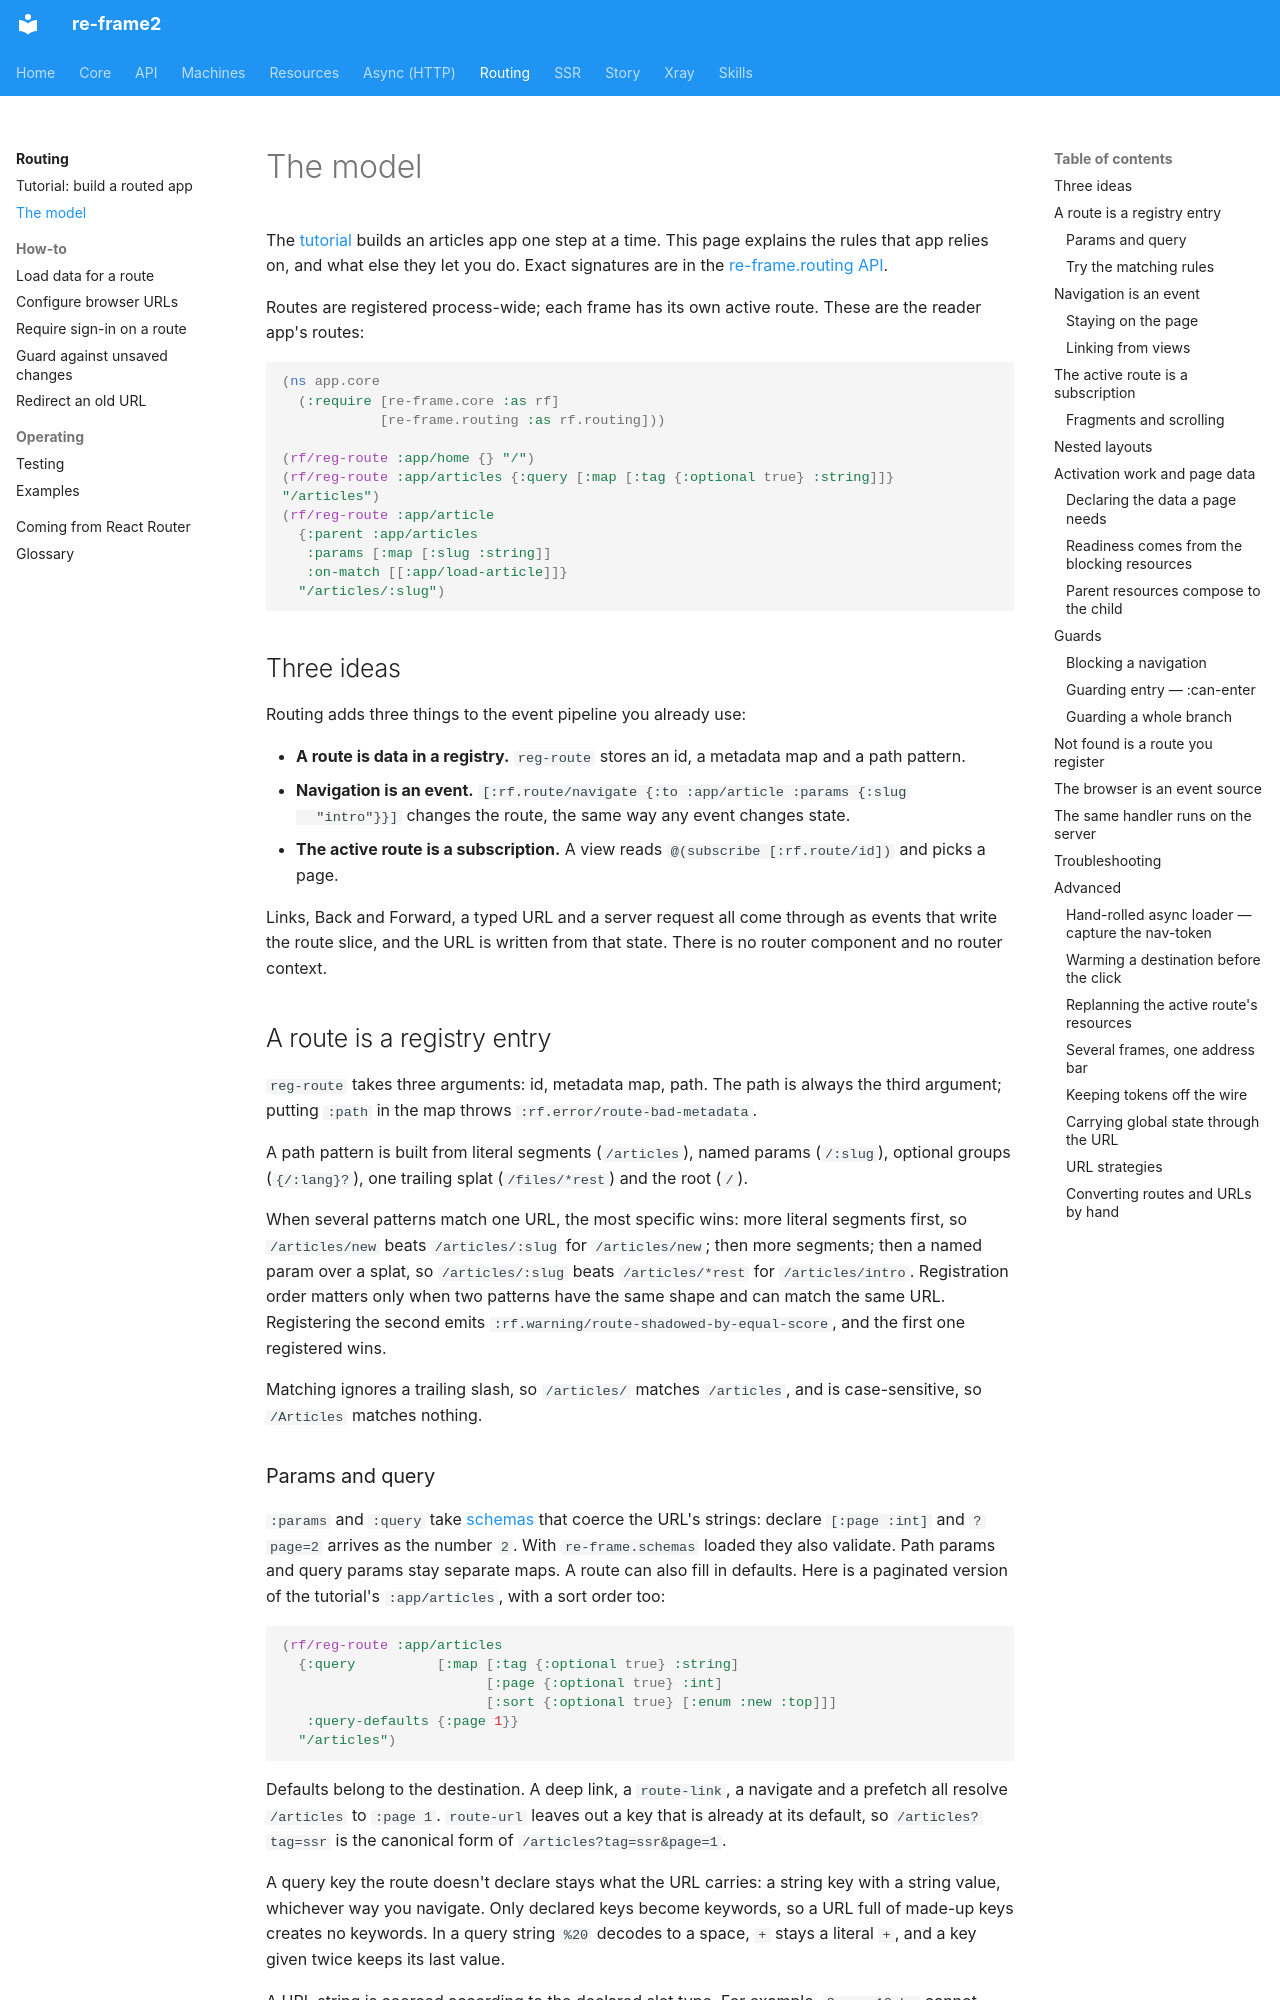

repository: day8/re-frame2 · page: routing/concepts/index.html · generator: mkdocs

# The model

The [tutorial](tutorial.md) builds an articles app one step at a time. This page
explains the rules that app relies on, and what else they let you do. Exact
signatures are in the [re-frame.routing API](../api/re-frame.routing.md).

Routes are registered process-wide; each frame has its own active route.
These are the reader app's routes:

```clojure
(ns app.core
  (:require [re-frame.core :as rf]
            [re-frame.routing :as rf.routing]))

(rf/reg-route :app/home {} "/")
(rf/reg-route :app/articles {:query [:map [:tag {:optional true} :string]]} "/articles")
(rf/reg-route :app/article
  {:parent :app/articles
   :params [:map [:slug :string]]
   :on-match [[:app/load-article]]}
  "/articles/:slug")
```

## Three ideas

<a id="routing-the-url-is-a-sub"></a>

Routing adds three things to the event pipeline you already use:

- **A route is data in a registry.** `reg-route` stores an id, a metadata map and a
  path pattern.
- **Navigation is an event.** `[:rf.route/navigate {:to :app/article :params {:slug
  "intro"}}]` changes the route, the same way any event changes state.
- **The active route is a subscription.** A view reads `@(subscribe [:rf.route/id])`
  and picks a page.

Links, Back and Forward, a typed URL and a server request all come through as events
that write the route slice, and the URL is written from that state. There is no
router component and no router context.

## A route is a registry entry

<a id="move-1-a-route-is-a-registry-entry"></a>

`reg-route` takes three arguments: id, metadata map, path. The path is always the
third argument; putting `:path` in the map throws `:rf.error/route-bad-metadata`.

A path pattern is built from literal segments (`/articles`), named params
(`/:slug`), optional groups (`{/:lang}?`), one trailing splat (`/files/*rest`) and
the root (`/`).

When several patterns match one URL, the most specific wins: more literal segments
first, so `/articles/new` beats `/articles/:slug` for `/articles/new`; then more
segments; then a named param over a splat, so `/articles/:slug` beats
`/articles/*rest` for `/articles/intro`. Registration order matters only when two
patterns have the same shape and can match the same URL. Registering the second
emits `:rf.warning/route-shadowed-by-equal-score`, and the first one registered wins.

Matching ignores a trailing slash, so `/articles/` matches `/articles`, and is
case-sensitive, so `/Articles` matches nothing.
